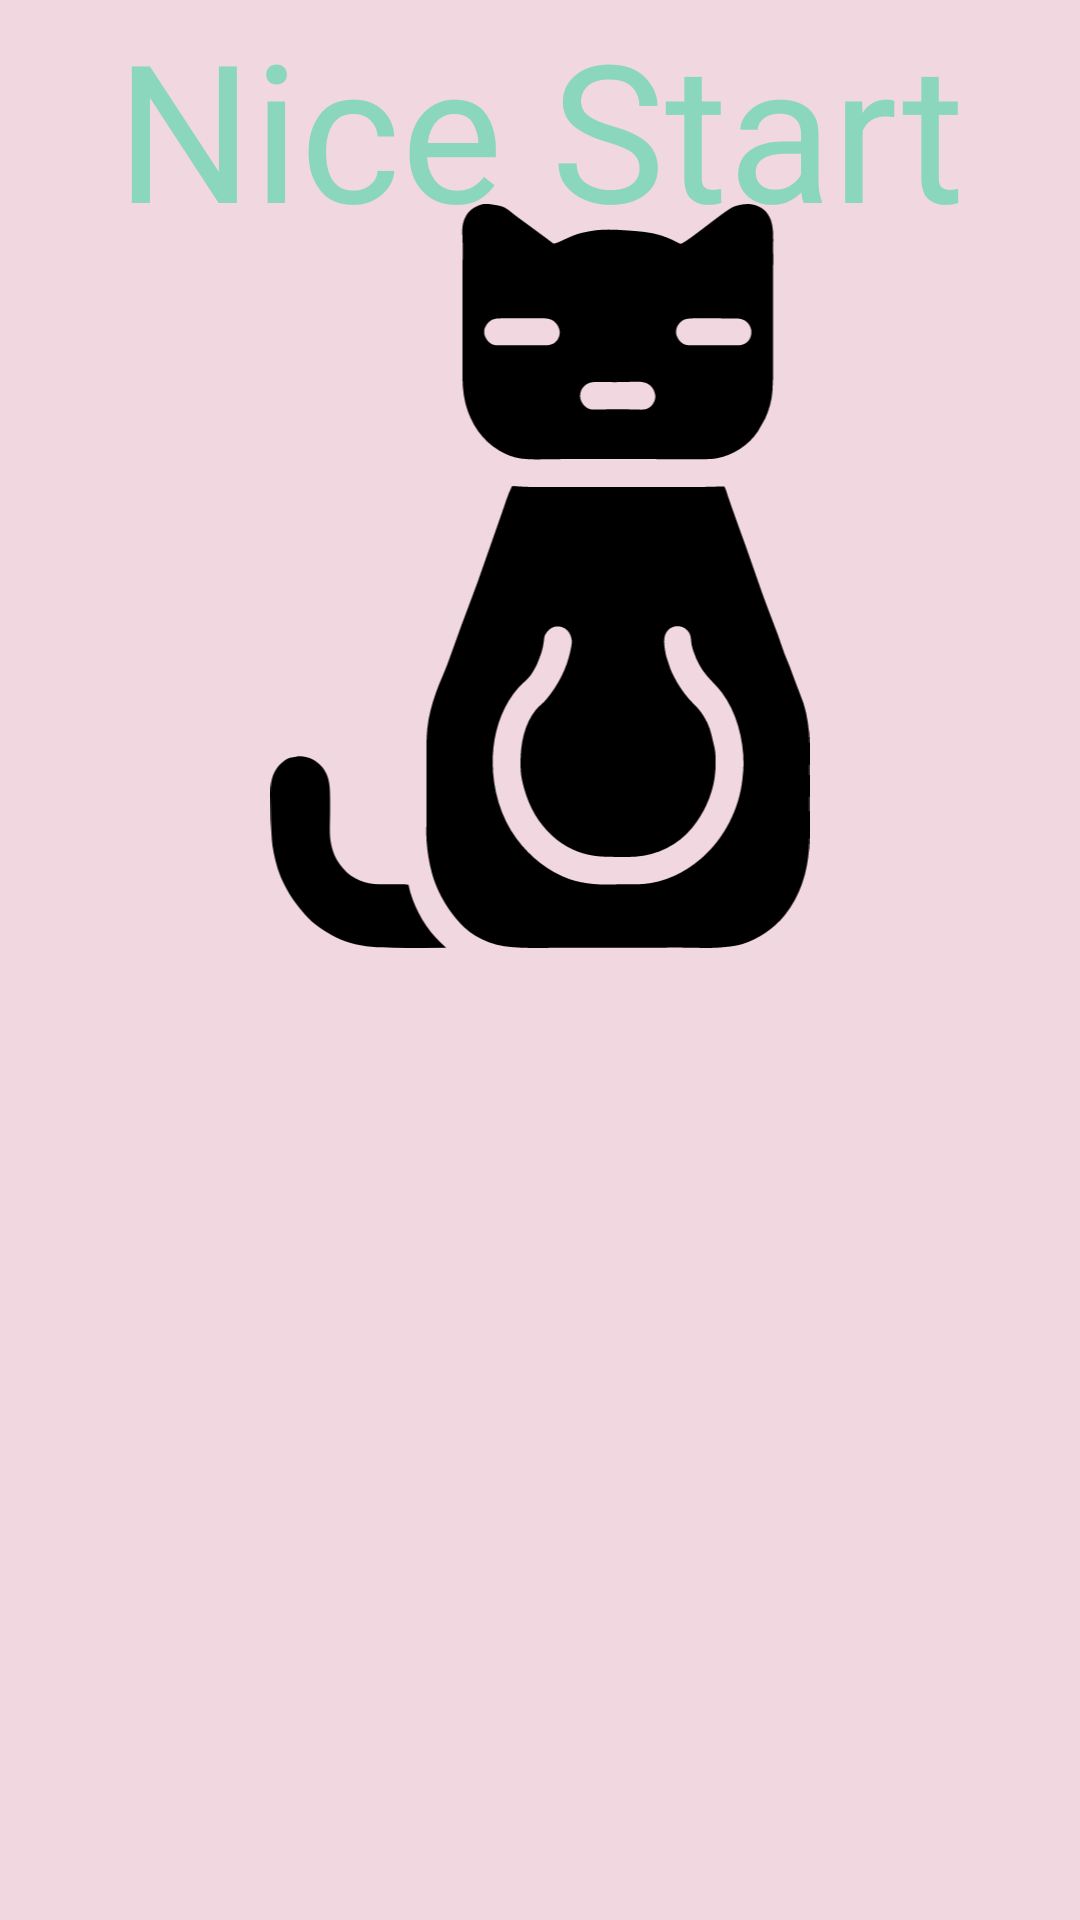

The Android layout XML behind this screen, and the referenced resources:
<!-- AndroidManifest.xml: application theme Theme.NiceStart -->
<!-- res/layout/activity_splash_screen.xml -->
<?xml version="1.0" encoding="utf-8"?>
<androidx.constraintlayout.widget.ConstraintLayout xmlns:android="http://schemas.android.com/apk/res/android"
    xmlns:app="http://schemas.android.com/apk/res-auto"
    xmlns:tools="http://schemas.android.com/tools"
    style="@style/Theme.NiceStart.SplashScreen"
    android:id="@+id/main"
    android:layout_width="match_parent"
    android:layout_height="match_parent"
    tools:context=".splashScreen"
    android:background="@drawable/dandelions">


    <TextView
        android:id="@+id/texto"
        android:layout_width="wrap_content"
        android:layout_height="wrap_content"
        android:layout_marginTop="32dp"
        android:fontFamily="@font/nanum_brush_script"
        android:text="Nice Start"
        android:textSize="64dp"
        android:textColor="@color/Aquamarine"
        app:layout_constraintLeft_toLeftOf="parent"
        app:layout_constraintRight_toRightOf="parent"
        tools:ignore="MissingConstraints" />
    <ImageView
        android:layout_width="match_parent"
        android:layout_height="match_parent"
        android:src="@color/Magenta_claro"
        android:alpha="0.2"
        />
    <ImageView
        android:id="@+id/logo"
        android:layout_width="248dp"
        android:layout_height="248dp"
        app:layout_constraintTop_toTopOf="parent"
        app:layout_constraintBottom_toBottomOf="parent"
        app:layout_constraintLeft_toLeftOf="parent"
        app:layout_constraintRight_toRightOf="parent"
        android:layout_marginBottom="256dp"
        android:src="@drawable/cat_logo"/>


</androidx.constraintlayout.widget.ConstraintLayout>
<!-- resources referenced by this layout -->
<resources>
  <color name="Aquamarine">#7FFFD4</color>
  <color name="Magenta_claro">#B83B5E</color>
  <!-- drawable cat_logo: vector/xml drawable (drawable, 8204 chars, omitted) -->
  <style name="Theme.NiceStart.SplashScreen" parent="Theme.MaterialComponents.NoActionBar">
          <item name="android:windowIsTranslucent">true</item>
      </style>
  <style name="Theme.NiceStart" parent="Base.Theme.NiceStart" />
  <style name="Base.Theme.NiceStart" parent="Theme.MaterialComponents.DayNight">
          
         
          
      </style>
</resources>
